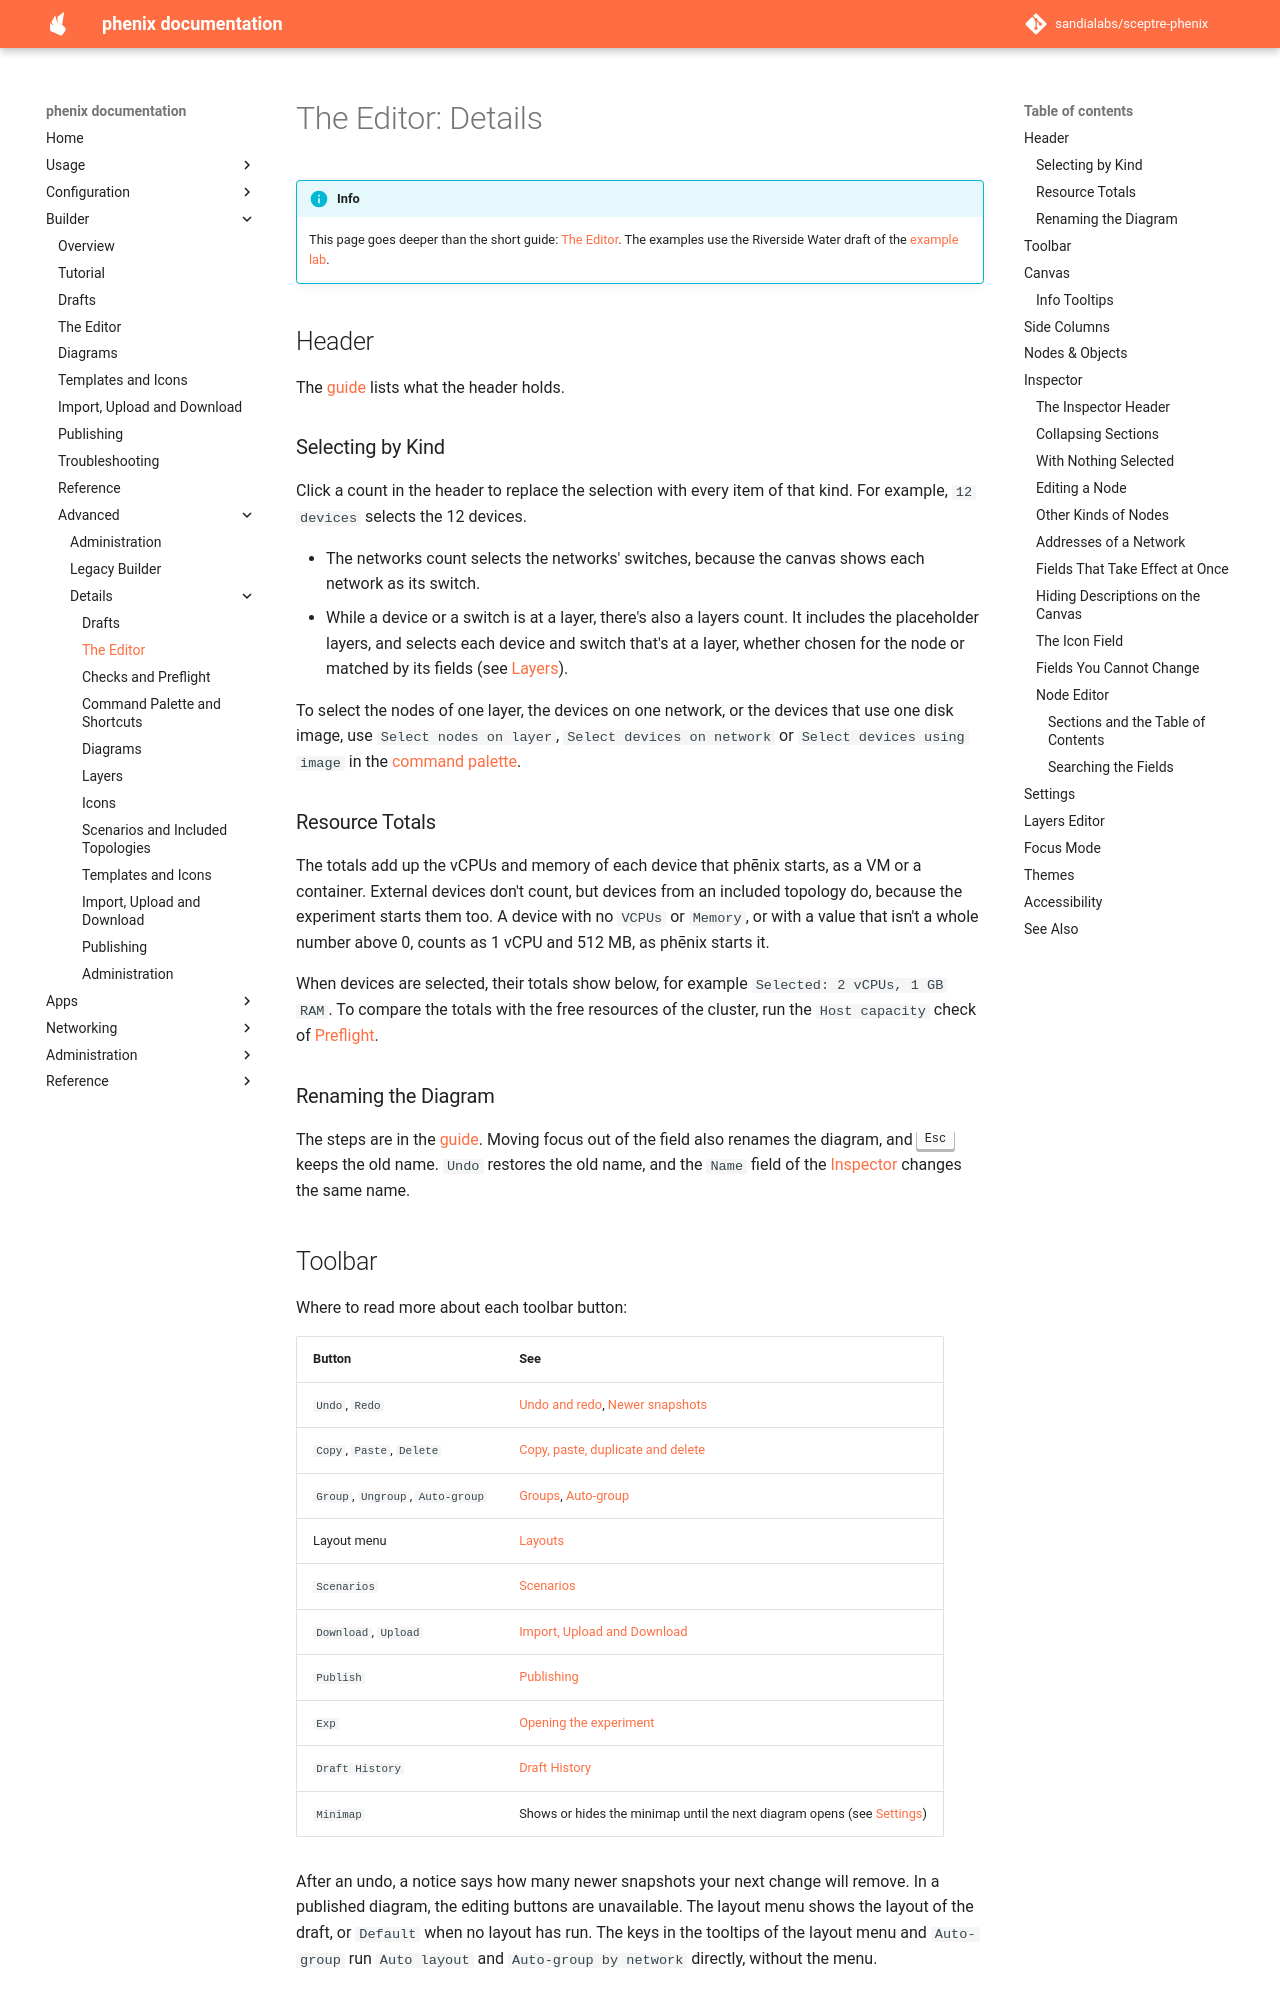

repository: sandialabs/sceptre-phenix · page: latest/builder/details/editor/index.html · generator: mkdocs

# The Editor: Details

!!! info
    This page goes deeper than the short guide: [The Editor](../editor.md).
    The examples use the Riverside Water draft of the
    [example lab](../tutorial.md#the-example-lab).

## Header

The [guide](../editor.md#header) lists what the header holds.

### Selecting by Kind

Click a count in the header to replace the selection with every item of that
kind. For example, `12 devices` selects the 12 devices.

- The networks count selects the networks' switches, because the canvas
  shows each network as its switch.
- While a device or a switch is at a layer, there's also a layers count. It
  includes the placeholder layers, and selects each device and switch that's
  at a layer, whether chosen for the node or matched by its fields (see
  [Layers](layers.md#layers)).

To select the nodes of one layer, the devices on one network, or the devices
that use one disk image, use `Select nodes on layer`,
`Select devices on network` or `Select devices using image` in the
[command palette](palette-and-shortcuts.md#command-palette).

### Resource Totals

The totals add up the vCPUs and memory of each device that phēnix starts, as
a VM or a container. External devices don't count, but devices from an
included topology do, because the experiment starts them too. A device with
no `VCPUs` or `Memory`, or with a value that isn't a whole number above 0,
counts as 1 vCPU and 512 MB, as phēnix starts it.

When devices are selected, their totals show below, for example
`Selected: 2 vCPUs, 1 GB RAM`. To compare the totals with the free resources
of the cluster, run the `Host capacity` check of [Preflight](checks.md#preflight).

### Renaming the Diagram

The steps are in the [guide](../editor.md#header). Moving focus out of the
field also renames the diagram, and <kbd>Esc</kbd> keeps the old name.
`Undo` restores the old name, and the `Name` field of the
[Inspector](#with-nothing-selected) changes the same name.
